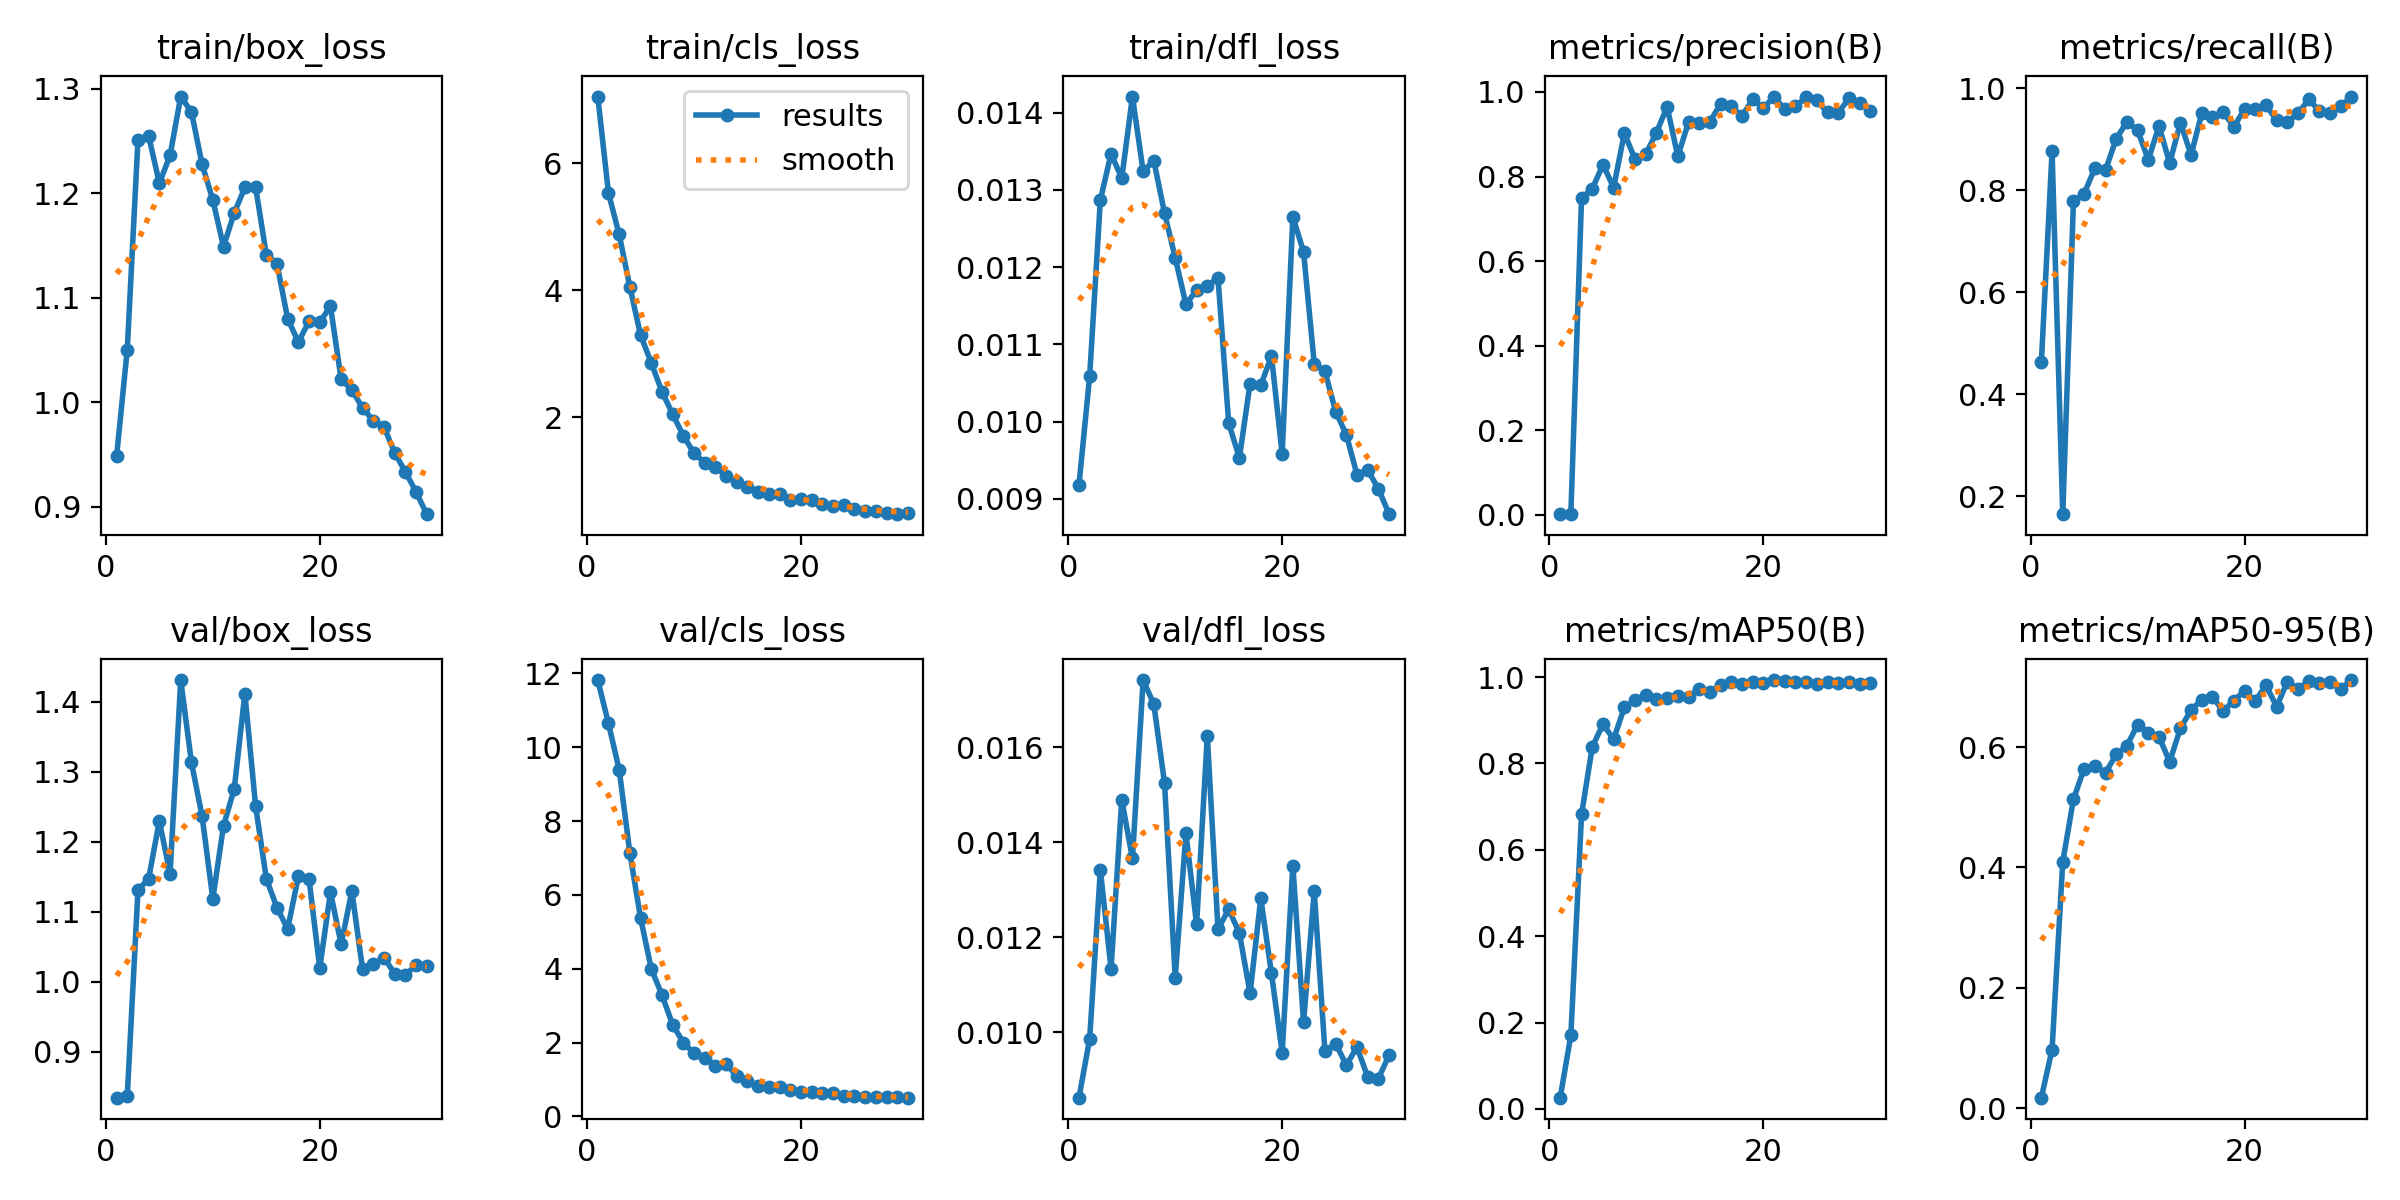

The data file committed next to this chart (first rows):
epoch, time, train/box_loss, train/cls_loss, train/dfl_loss, metrics/precision(B), metrics/recall(B), metrics/mAP50(B), metrics/mAP50-95(B), val/box_loss, val/cls_loss, val/dfl_loss, lr/pg0, lr/pg1, lr/pg2
1, 237.6, 0.9482, 7.048, 0.00918, 0.00158, 0.4628, 0.02619, 0.01731, 0.8344, 11.82, 0.00862, 0.0005, 0.0005, 0.0005
2, 464.1, 1.05, 5.53, 0.01059, 0.00299, 0.876, 0.1704, 0.09739, 0.8368, 10.65, 0.00986, 0.0009863, 0.0009863, 0.0009863
3, 685, 1.251, 4.878, 0.01287, 0.7493, 0.1653, 0.6825, 0.4096, 1.131, 9.398, 0.01342, 0.001438, 0.001438, 0.001438
4, 907.4, 1.255, 4.052, 0.01347, 0.7707, 0.7779, 0.8379, 0.5135, 1.148, 7.14, 0.01133, 0.001802, 0.001802, 0.001802
5, 1128, 1.21, 3.298, 0.01315, 0.8281, 0.7934, 0.8909, 0.5645, 1.23, 5.38, 0.0149, 0.001736, 0.001736, 0.001736
6, 1351, 1.236, 2.857, 0.01421, 0.774, 0.843, 0.8561, 0.5688, 1.154, 4.004, 0.01366, 0.00167, 0.00167, 0.00167
7, 1571, 1.293, 2.407, 0.01324, 0.9023, 0.8396, 0.9297, 0.5577, 1.431, 3.294, 0.01742, 0.001604, 0.001604, 0.001604
8, 1792, 1.278, 2.05, 0.01338, 0.8408, 0.9008, 0.9464, 0.5879, 1.314, 2.486, 0.01691, 0.001538, 0.001538, 0.001538
9, 2016, 1.228, 1.713, 0.0127, 0.8529, 0.9339, 0.9574, 0.6025, 1.236, 2.003, 0.01525, 0.001472, 0.001472, 0.001472
10, 2237, 1.194, 1.436, 0.01212, 0.9037, 0.9174, 0.9498, 0.6375, 1.119, 1.711, 0.01115, 0.001406, 0.001406, 0.001406
11, 2459, 1.149, 1.287, 0.01152, 0.9649, 0.8595, 0.9522, 0.6241, 1.223, 1.596, 0.01419, 0.00134, 0.00134, 0.00134
12, 2681, 1.181, 1.223, 0.0117, 0.8478, 0.9256, 0.9567, 0.6173, 1.275, 1.369, 0.01227, 0.001274, 0.001274, 0.001274
13, 2901, 1.206, 1.077, 0.01176, 0.9281, 0.8531, 0.9528, 0.5757, 1.412, 1.423, 0.01625, 0.001208, 0.001208, 0.001208
14, 3123, 1.206, 0.9901, 0.01186, 0.9261, 0.9325, 0.9725, 0.6313, 1.251, 1.093, 0.01217, 0.001142, 0.001142, 0.001142
15, 3342, 1.141, 0.9104, 0.00998, 0.9293, 0.869, 0.9654, 0.662, 1.148, 0.9713, 0.01259, 0.001076, 0.001076, 0.001076
16, 3562, 1.133, 0.8224, 0.00953, 0.9722, 0.9504, 0.9816, 0.6788, 1.106, 0.8329, 0.01209, 0.00101, 0.00101, 0.00101
17, 3784, 1.08, 0.7907, 0.01049, 0.9661, 0.9436, 0.9884, 0.6835, 1.076, 0.8014, 0.01082, 0.000944, 0.000944, 0.000944
18, 4003, 1.058, 0.7893, 0.01047, 0.9428, 0.953, 0.9839, 0.66, 1.15, 0.7973, 0.01282, 0.000878, 0.000878, 0.000878
19, 4225, 1.078, 0.7019, 0.01085, 0.9824, 0.9244, 0.989, 0.6774, 1.147, 0.7298, 0.01124, 0.000812, 0.000812, 0.000812
20, 4445, 1.077, 0.7173, 0.00958, 0.9617, 0.9587, 0.9866, 0.6939, 1.019, 0.6703, 0.00957, 0.000746, 0.000746, 0.000746
21, 4666, 1.092, 0.7064, 0.01265, 0.9891, 0.9587, 0.993, 0.6768, 1.128, 0.6501, 0.01351, 0.00068, 0.00068, 0.00068
22, 4886, 1.022, 0.6444, 0.0122, 0.959, 0.9665, 0.9913, 0.7032, 1.054, 0.6268, 0.01021, 0.000614, 0.000614, 0.000614
23, 5102, 1.012, 0.6057, 0.01075, 0.9659, 0.9372, 0.9879, 0.6674, 1.13, 0.6483, 0.01297, 0.000548, 0.000548, 0.000548
24, 5320, 0.9947, 0.6173, 0.01065, 0.9877, 0.9339, 0.9887, 0.709, 1.018, 0.5645, 0.0096, 0.000482, 0.000482, 0.000482
25, 5540, 0.9825, 0.5593, 0.01013, 0.98, 0.9504, 0.984, 0.6972, 1.025, 0.5428, 0.00976, 0.000416, 0.000416, 0.000416
26, 5759, 0.9767, 0.535, 0.00983, 0.9517, 0.9781, 0.9892, 0.7098, 1.035, 0.5275, 0.00931, 0.00035, 0.00035, 0.00035
27, 5979, 0.9517, 0.5269, 0.00931, 0.9507, 0.9554, 0.9855, 0.7062, 1.012, 0.529, 0.00968, 0.000284, 0.000284, 0.000284
28, 6197, 0.9335, 0.5007, 0.00937, 0.9846, 0.9504, 0.9875, 0.7081, 1.01, 0.5232, 0.00906, 0.000218, 0.000218, 0.000218
29, 6417, 0.9144, 0.4773, 0.00913, 0.9749, 0.964, 0.9844, 0.6965, 1.024, 0.5269, 0.00902, 0.000152, 0.000152, 0.000152
30, 6635, 0.8929, 0.4982, 0.0088, 0.9542, 0.9835, 0.9859, 0.7117, 1.023, 0.5092, 0.00952, 8.6e-05, 8.6e-05, 8.6e-05
